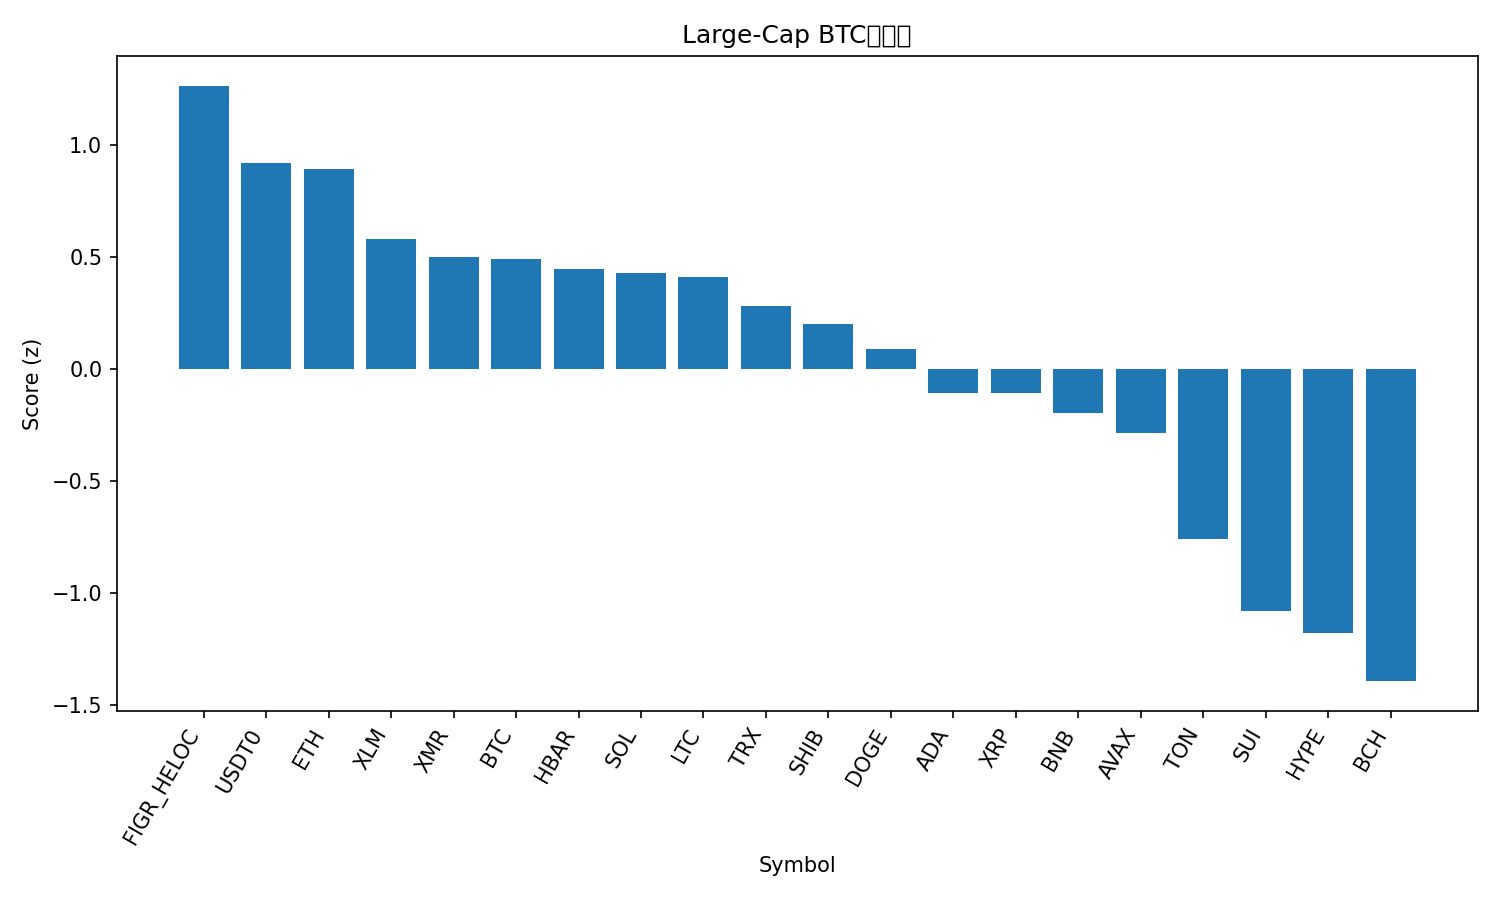

Values plotted in this chart, from the file beside it:
rank, name, symbol, price_btc, price_usd, pct_1h_btc, pct_24h_btc, pct_7d_btc, market_cap_rank, market_cap_usd, volume_usd, score
1, Figure Heloc, FIGR_HELOC, 9.79e-06, 1.043, 0.09179, 4.461, 12.73, 13, 13646069210, 124756186, 1.263
2, USDT0, USDT0, 9.39e-06, 1, 0.04868, 2.091, 11.33, 28, 7733188348, 715946141, 0.9194
3, Ethereum, ETH, 0.03578, 3810, 0.4489, -1.173, 3.029, 2, 459307897110, 55716268301, 0.8907
4, Stellar, XLM, 2.88e-06, 0.307, 0.4067, -1.622, -6.794, 19, 9810000376, 376881161, 0.5815
5, Monero, XMR, 0.002705, 288, 0.8448, -7.044, -3.138, 36, 5310759284, 197547730, 0.498
6, Bitcoin, BTC, 1.0, 106475, 0.0, 0.0, 0.0, 1, 2122893766522, 102637891383, 0.4896
7, Hedera, HBAR, 1.52e-06, 0.1615, 0.8576, -6.209, -12.94, 31, 6833572300, 417084730, 0.4453
8, Solana, SOL, 0.001723, 183.5, 0.2001, -1.563, -3.415, 6, 99997567013, 11373977854, 0.4289
9, Litecoin, LTC, 0.0008461, 90.1, 0.3017, -0.1301, -20.47, 30, 6881508855, 1134656361, 0.411
10, TRON, TRX, 2.9e-06, 0.309, -0.05189, -1.542, 4.702, 9, 29235753605, 1209763813, 0.2789
11, Shiba Inu, SHIB, 9.127e-11, 9.72e-06, 0.1858, -2.836, -6.792, 33, 5721115291, 289520329, 0.1982
12, Dogecoin, DOGE, 1.73e-06, 0.1844, 0.1122, -2.14, -13.61, 10, 27901181649, 3660600905, 0.0872
13, Cardano, ADA, 5.86e-06, 0.6239, -0.007327, -3.017, -11.21, 11, 22806708694, 2015380580, -0.1071
14, XRP, XRP, 2.149e-05, 2.29, -0.2236, -1.666, -6.78, 5, 137052477254, 8196340887, -0.1086
15, BNB, BNB, 0.01008, 1073, -0.05103, -4.657, -2.594, 4, 149356079031, 5806578059, -0.1969
16, Avalanche, AVAX, 0.0001872, 19.94, 0.06128, -4.309, -17.55, 26, 8493687787, 1000322973, -0.2876
17, Toncoin, TON, 1.99e-05, 2.12, -0.5952, -2.786, -13.04, 35, 5337420131, 238164985, -0.7595
18, Sui, SUI, 2.258e-05, 2.41, -0.4024, -6.515, -19.25, 23, 8700077370, 2179941045, -1.08
19, Hyperliquid, HYPE, 0.0003284, 34.97, -0.7296, -5.834, -8.31, 20, 9447446567, 833530878, -1.18
20, Bitcoin Cash, BCH, 0.004357, 464.1, -0.7002, -7.648, -10.51, 21, 9251680243, 522840828, -1.394
21, Chainlink, LINK, 0.0001542, 16.42, -0.8572, -6.041, -14.12, 17, 11443360509, 1376644167, -1.441
